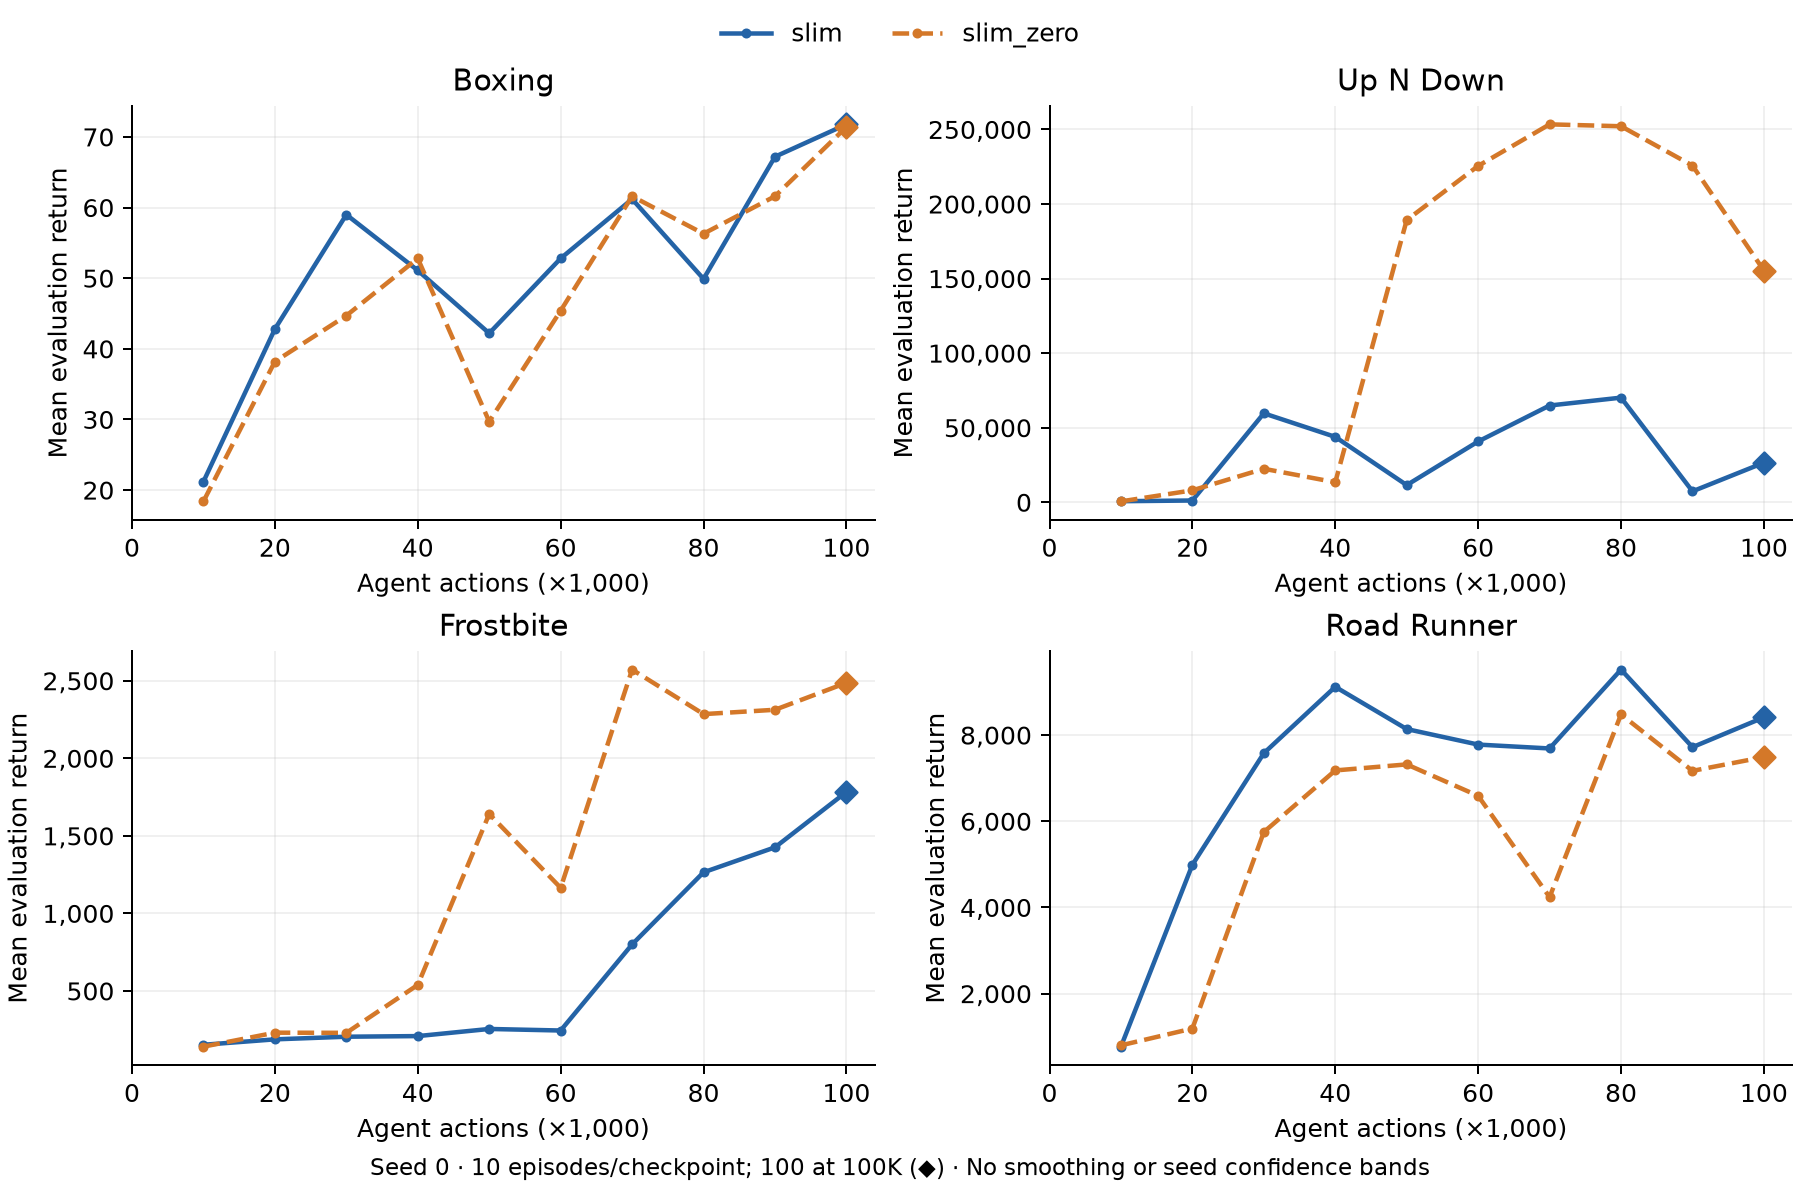

The data file committed next to this chart (first rows):
role, arm, game, seed, agent_steps, mean_return, episodes
ablation, slim, boxing, 0, 10000, 21.2, 10
ablation, slim, boxing, 0, 20000, 42.8, 10
ablation, slim, boxing, 0, 30000, 59.0, 10
ablation, slim, boxing, 0, 40000, 51.1, 10
ablation, slim, boxing, 0, 50000, 42.2, 10
ablation, slim, boxing, 0, 60000, 52.8, 10
ablation, slim, boxing, 0, 70000, 61.2, 10
ablation, slim, boxing, 0, 80000, 49.9, 10
ablation, slim, boxing, 0, 90000, 67.2, 10
ablation, slim, boxing, 0, 100000, 71.78, 100
ablation, slim, up_n_down, 0, 10000, 735.0, 10
ablation, slim, up_n_down, 0, 20000, 1211, 10
ablation, slim, up_n_down, 0, 30000, 59656, 10
ablation, slim, up_n_down, 0, 40000, 43867, 10
ablation, slim, up_n_down, 0, 50000, 11535, 10
ablation, slim, up_n_down, 0, 60000, 40786, 10
ablation, slim, up_n_down, 0, 70000, 64900, 10
ablation, slim, up_n_down, 0, 80000, 70181, 10
ablation, slim, up_n_down, 0, 90000, 7362, 10
ablation, slim, up_n_down, 0, 100000, 26560, 100
ablation, slim, frostbite, 0, 10000, 153.0, 10
ablation, slim, frostbite, 0, 20000, 188.0, 10
ablation, slim, frostbite, 0, 30000, 205.0, 10
ablation, slim, frostbite, 0, 40000, 209.0, 10
ablation, slim, frostbite, 0, 50000, 255.0, 10
ablation, slim, frostbite, 0, 60000, 245.0, 10
ablation, slim, frostbite, 0, 70000, 800.0, 10
ablation, slim, frostbite, 0, 80000, 1265, 10
ablation, slim, frostbite, 0, 90000, 1426, 10
ablation, slim, frostbite, 0, 100000, 1783, 100
ablation, slim, road_runner, 0, 10000, 770.0, 10
ablation, slim, road_runner, 0, 20000, 4990, 10
ablation, slim, road_runner, 0, 30000, 7580, 10
ablation, slim, road_runner, 0, 40000, 9120, 10
ablation, slim, road_runner, 0, 50000, 8140, 10
ablation, slim, road_runner, 0, 60000, 7780, 10
ablation, slim, road_runner, 0, 70000, 7690, 10
ablation, slim, road_runner, 0, 80000, 9520, 10
ablation, slim, road_runner, 0, 90000, 7720, 10
ablation, slim, road_runner, 0, 100000, 8412, 100
comparator, slim_zero, boxing, 0, 10000, 18.4, 10
comparator, slim_zero, boxing, 0, 20000, 38.2, 10
comparator, slim_zero, boxing, 0, 30000, 44.7, 10
comparator, slim_zero, boxing, 0, 40000, 52.8, 10
comparator, slim_zero, boxing, 0, 50000, 29.7, 10
comparator, slim_zero, boxing, 0, 60000, 45.4, 10
comparator, slim_zero, boxing, 0, 70000, 61.6, 10
comparator, slim_zero, boxing, 0, 80000, 56.3, 10
comparator, slim_zero, boxing, 0, 90000, 61.6, 10
comparator, slim_zero, boxing, 0, 100000, 71.41, 100
comparator, slim_zero, up_n_down, 0, 10000, 612.0, 10
comparator, slim_zero, up_n_down, 0, 20000, 8022, 10
comparator, slim_zero, up_n_down, 0, 30000, 22485, 10
comparator, slim_zero, up_n_down, 0, 40000, 13444, 10
comparator, slim_zero, up_n_down, 0, 50000, 189228, 10
comparator, slim_zero, up_n_down, 0, 60000, 225557, 10
comparator, slim_zero, up_n_down, 0, 70000, 253410, 10
comparator, slim_zero, up_n_down, 0, 80000, 252146, 10
comparator, slim_zero, up_n_down, 0, 90000, 225762, 10
comparator, slim_zero, up_n_down, 0, 100000, 155390, 100
... 20 more rows
